5-way image classification set "dataset" from GitHub (Prasone/Starfruit-Disease-Detection-using-MobileNetV2---HSV); label vocabulary: anthracnose, bed bugs, fruit borer, healthy fruits, healthy leaf.

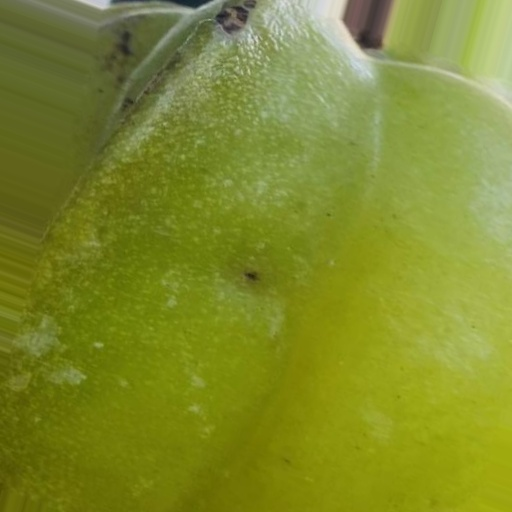
Label: fruit borer

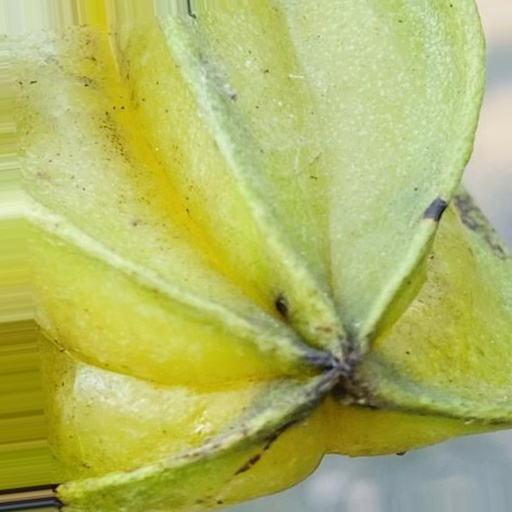
Label: anthracnose

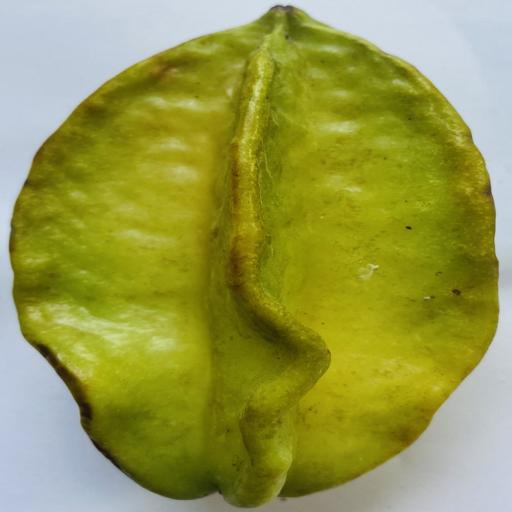
Label: healthy fruits

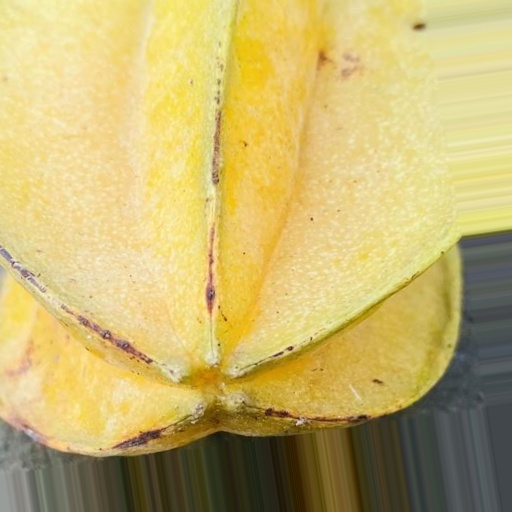
Label: anthracnose

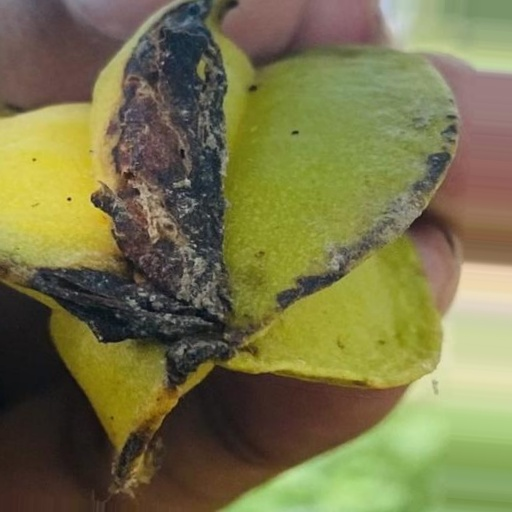
Label: bed bugs

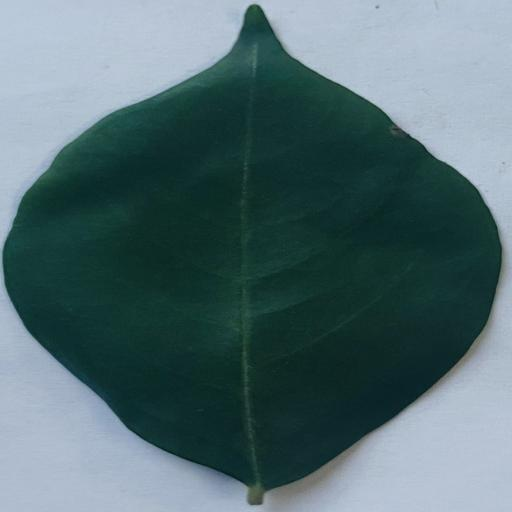
Label: healthy leaf
